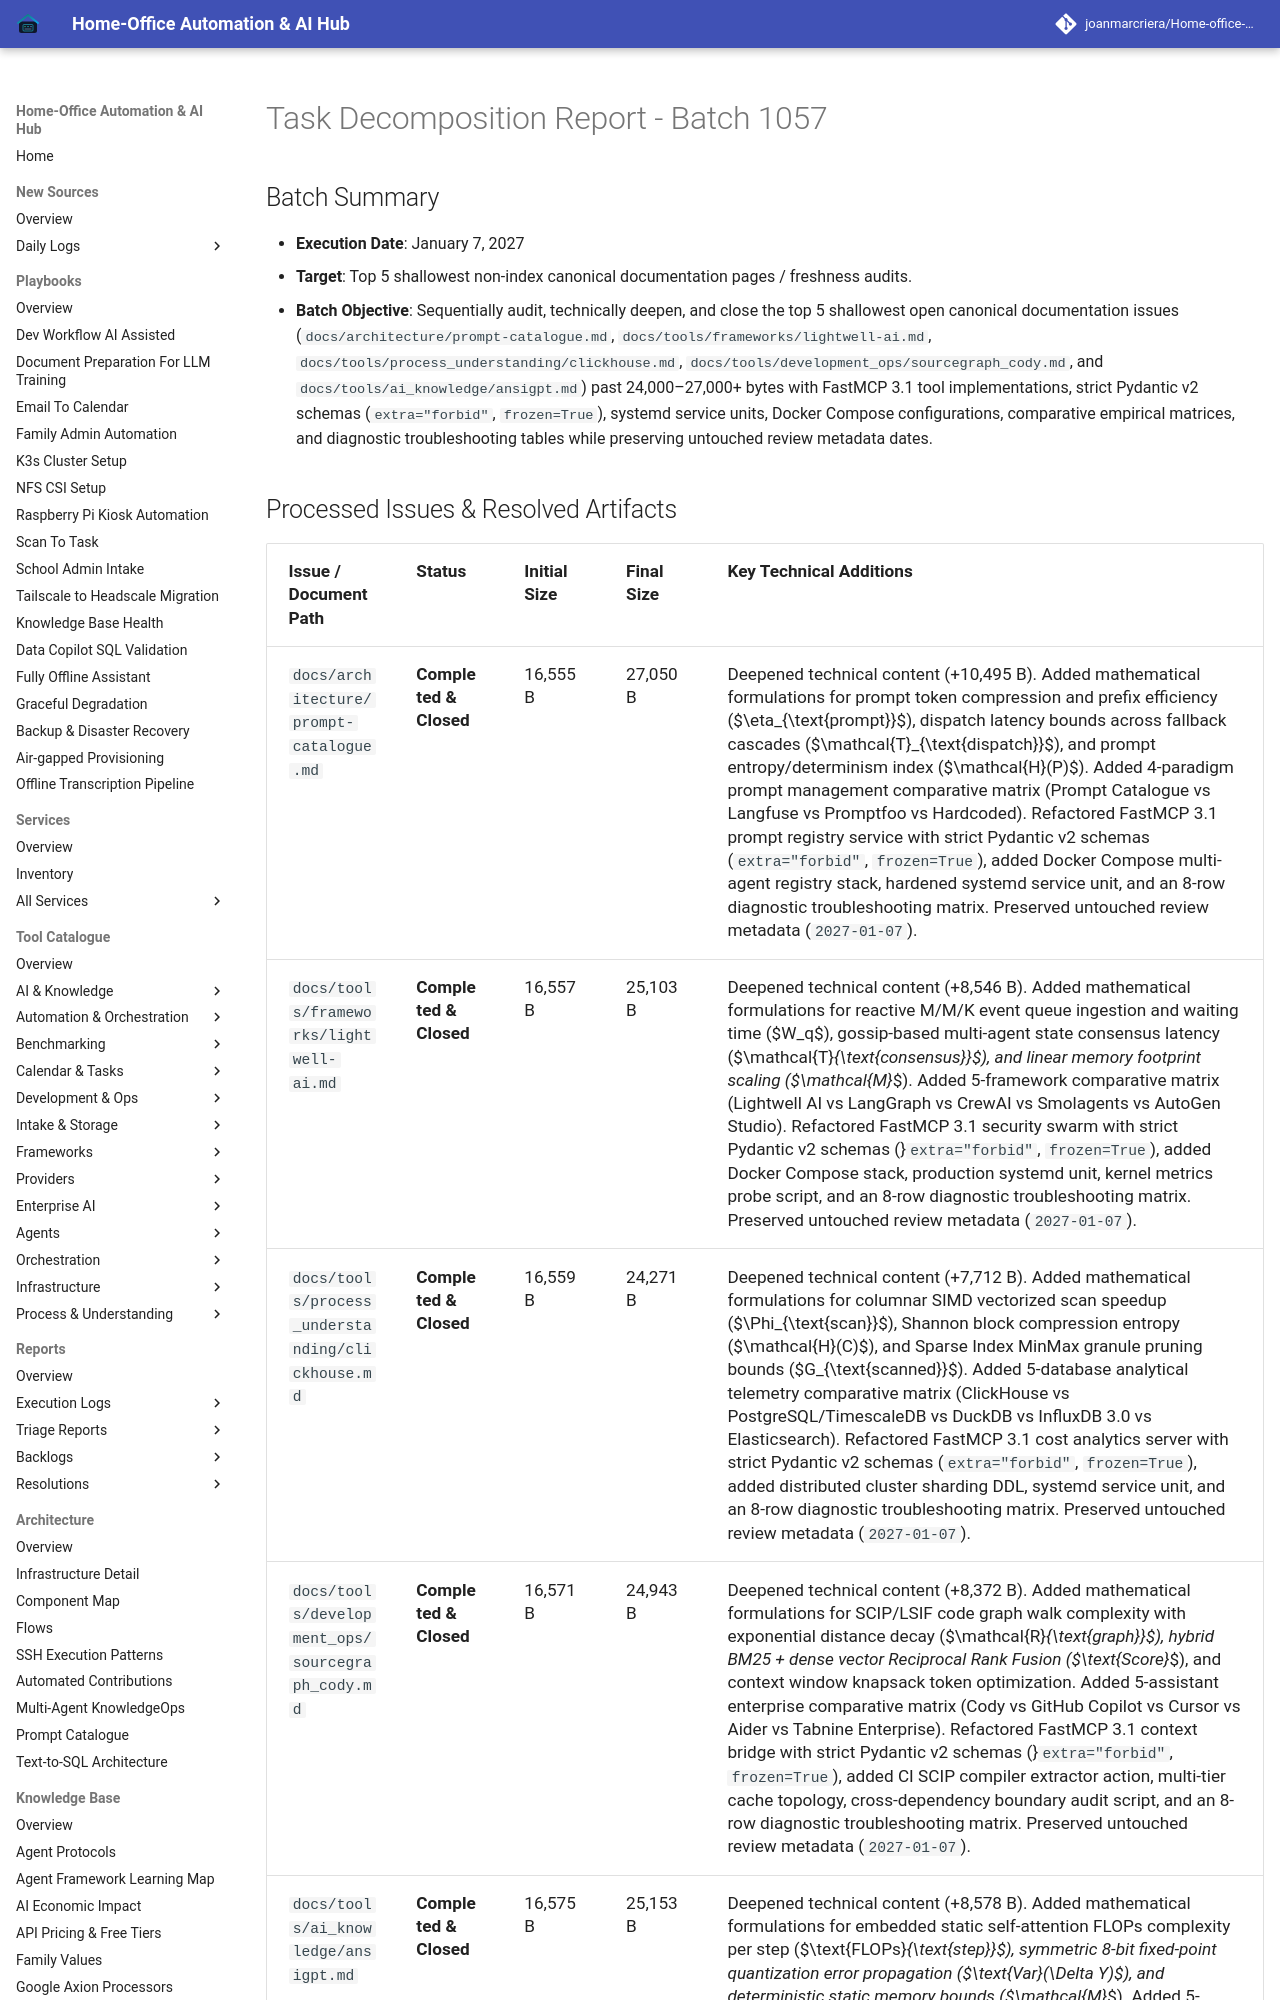

repository: joanmarcriera/Home-office-automations · page: reports/task-decomposition-batch-1057/index.html · generator: mkdocs

# Task Decomposition Report - Batch 1057

## Batch Summary
- **Execution Date**: January 7, 2027
- **Target**: Top 5 shallowest non-index canonical documentation pages / freshness audits.
- **Batch Objective**: Sequentially audit, technically deepen, and close the top 5 shallowest open canonical documentation issues (`docs/architecture/prompt-catalogue.md`, `docs/tools/frameworks/lightwell-ai.md`, `docs/tools/process_understanding/clickhouse.md`, `docs/tools/development_ops/sourcegraph_cody.md`, and `docs/tools/ai_knowledge/ansigpt.md`) past 24,000–27,000+ bytes with FastMCP 3.1 tool implementations, strict Pydantic v2 schemas (`extra="forbid"`, `frozen=True`), systemd service units, Docker Compose configurations, comparative empirical matrices, and diagnostic troubleshooting tables while preserving untouched review metadata dates.
